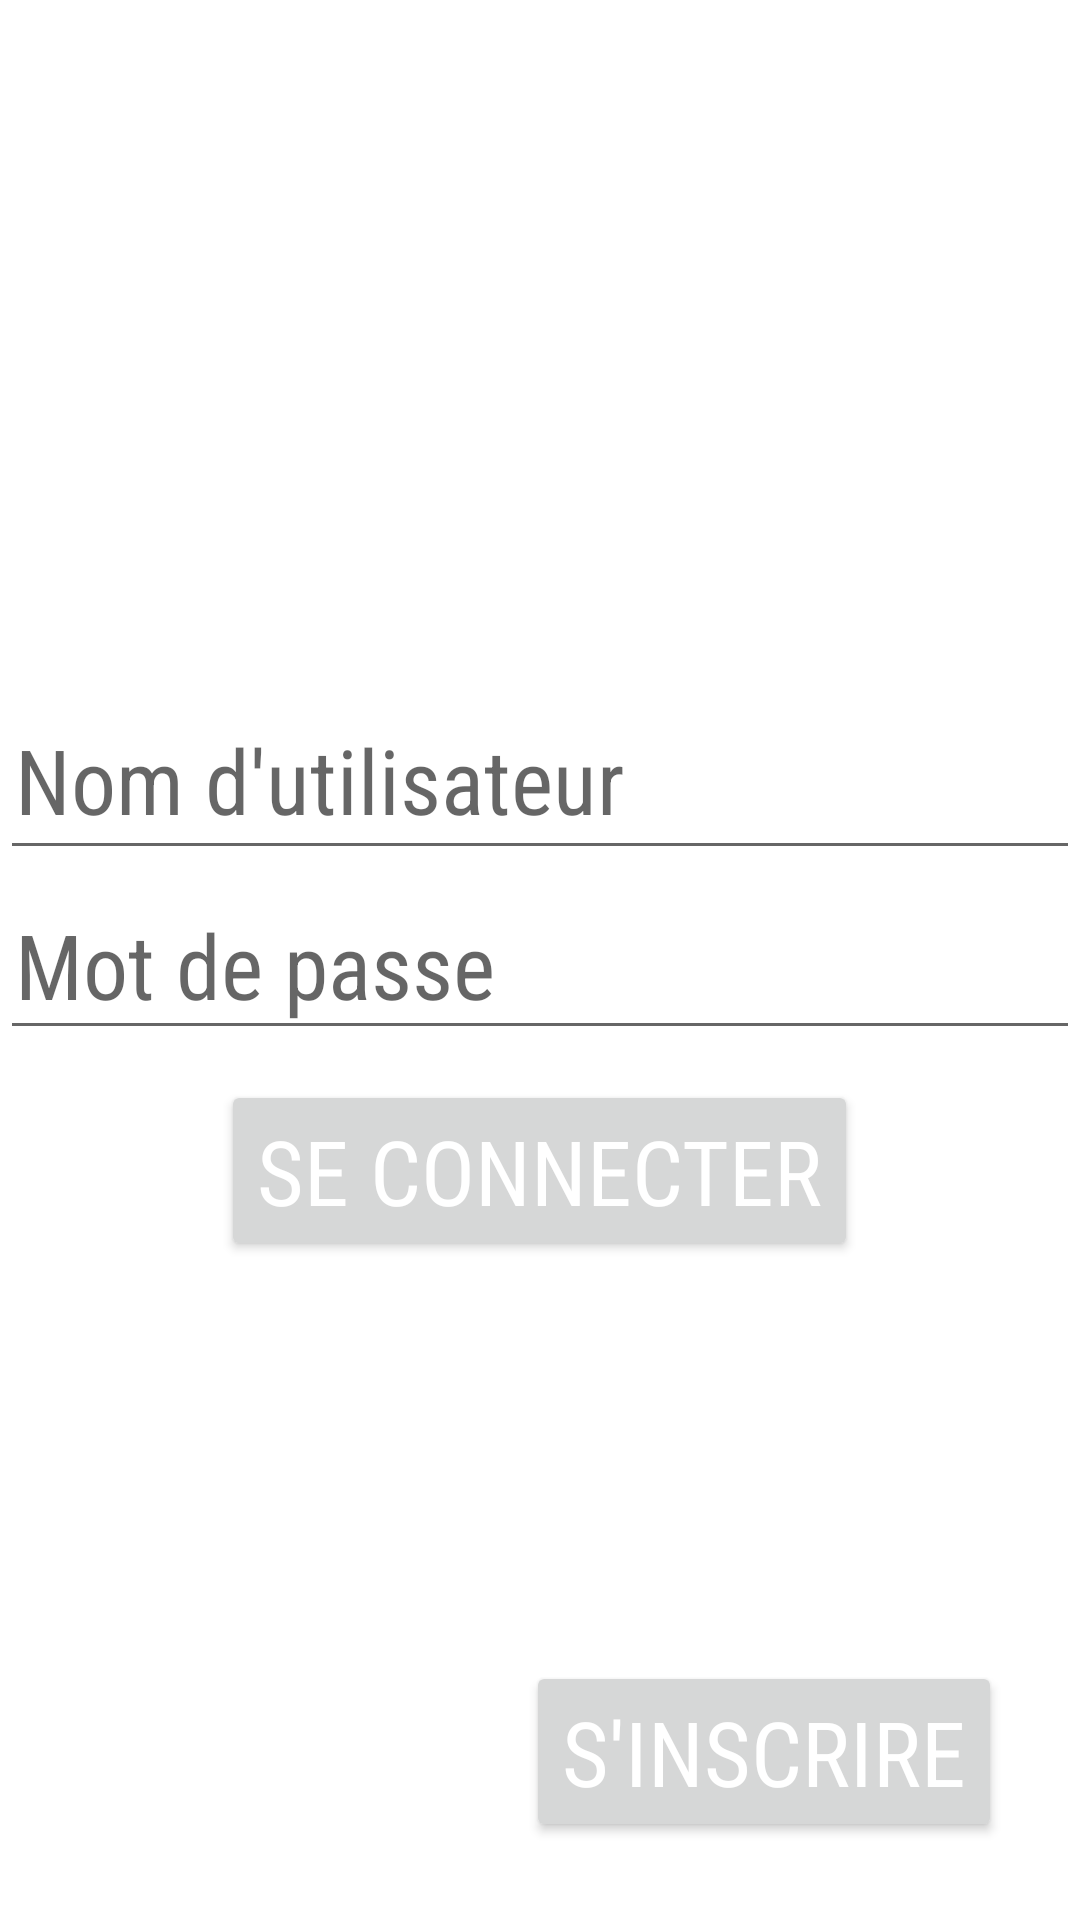

Here is an Android app screen rendered from its layout file. Give the layout XML and the strings, colors and styles it references.
<!-- AndroidManifest.xml: application theme Theme.Tp2inf8405 -->
<!-- res/layout/activity_connect.xml -->
<?xml version="1.0" encoding="utf-8"?>
<androidx.constraintlayout.widget.ConstraintLayout xmlns:android="http://schemas.android.com/apk/res/android"
    xmlns:app="http://schemas.android.com/apk/res-auto"
    xmlns:tools="http://schemas.android.com/tools"
    android:layout_width="match_parent"
    android:layout_height="match_parent"
    tools:context=".Connect">

    <RelativeLayout
        android:layout_width="match_parent"
        android:layout_height="match_parent"

        android:layout_centerVertical="true"
        android:orientation="vertical">


        <EditText
            android:id="@+id/username"
            android:layout_width="match_parent"
            android:layout_height="60dp"
            android:layout_above="@+id/password"
            android:layout_centerHorizontal="true"
            android:fontFamily="sans-serif-condensed"
            android:hint="Nom d'utilisateur"
            android:includeFontPadding="false"
            android:paddingStart="5dp"
            android:textSize="30sp"
            android:textColor="@android:color/holo_blue_dark"/>

        <EditText
            android:id="@+id/password"
            android:layout_width="match_parent"
            android:layout_height="60dp"
            android:layout_centerInParent="true"
            android:fontFamily="sans-serif-condensed"
            android:hint="Mot de passe"
            android:inputType="textPassword"
            android:paddingStart="5dp"
            android:textColor="@android:color/holo_blue_dark"
            android:textSize="30sp" />

        <Button
            android:id="@+id/connect"
            android:layout_width="wrap_content"
            android:layout_height="wrap_content"
            android:layout_below="@+id/password"
            android:layout_centerHorizontal="true"
            android:layout_marginTop="10dp"
            android:fontFamily="sans-serif-condensed"
            android:text="Se connecter"
            android:textColor="@android:color/white"
            android:textSize="30sp" />

        <Button
            android:id="@+id/signup"
            android:layout_width="wrap_content"
            android:layout_height="wrap_content"
            android:layout_alignParentEnd="true"
            android:layout_alignParentBottom="true"
            android:layout_marginEnd="26dp"
            android:layout_marginBottom="26dp"
            android:fontFamily="sans-serif-condensed"
            android:text="S'inscrire"
            android:textColor="@android:color/white"
            android:textSize="30sp" />

    </RelativeLayout>

</androidx.constraintlayout.widget.ConstraintLayout>
<!-- resources referenced by this layout -->
<resources>
  <style name="Theme.Tp2inf8405" parent="Theme.MaterialComponents.DayNight.DarkActionBar">
          
          <item name="colorPrimary">@color/purple_500</item>
          <item name="colorPrimaryVariant">@color/purple_700</item>
          <item name="colorOnPrimary">@color/white</item>
          
          <item name="colorSecondary">@color/teal_200</item>
          <item name="colorSecondaryVariant">@color/teal_700</item>
          <item name="colorOnSecondary">@color/black</item>
          
          <item name="android:statusBarColor" tools:targetApi="l">?attr/colorPrimaryVariant</item>
          
      </style>
  <color name="purple_500">#FF6200EE</color>
  <color name="purple_700">#FF3700B3</color>
  <color name="white">#FFFFFFFF</color>
  <color name="teal_200">#FF03DAC5</color>
  <color name="teal_700">#FF018786</color>
  <color name="black">#FF000000</color>
</resources>
